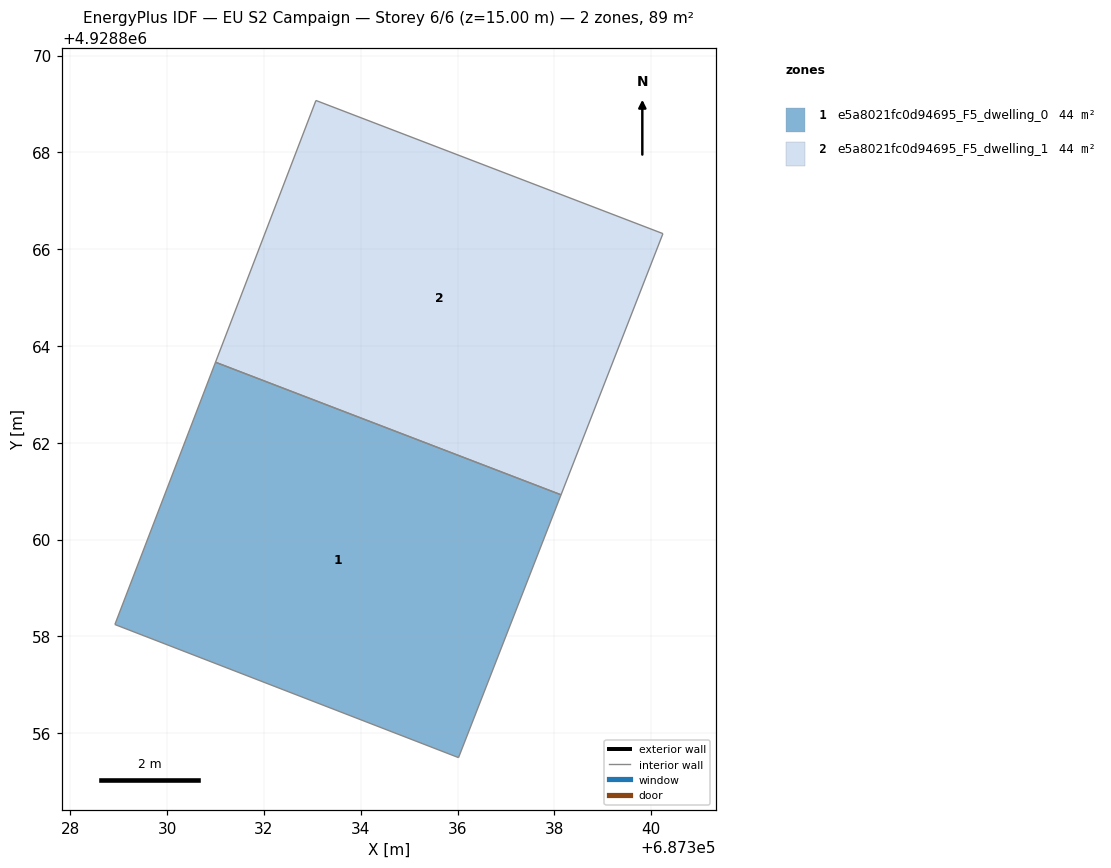
=== STOREY PLAN SPEC (per zone: floor XY polygon, exterior-wall plan segments, windows/doors) ===
zone 1: e5a8021fc0d94695_F5_dwelling_0  (44.4 m²)
  floor: (687336.02, 4928855.50) (687338.14, 4928860.93) (687331.00, 4928863.67) (687328.92, 4928858.25)
  interior walls: 4
zone 2: e5a8021fc0d94695_F5_dwelling_1  (44.4 m²)
  floor: (687338.14, 4928860.93) (687340.24, 4928866.32) (687333.07, 4928869.07) (687331.00, 4928863.67)
  interior walls: 4

=== DERIVED (storey summary) ===
Building: EU S2 Campaign
Storey: 6 of 6  (floor level z = 15.00 m)
Storey gross floor area: 88.8 m²
Zones on this storey: 2
  - e5a8021fc0d94695_F5_dwelling_0: floor 44.4 m²
  - e5a8021fc0d94695_F5_dwelling_1: floor 44.4 m²
Zone adjacency (shared interzone walls):
  - e5a8021fc0d94695_F5_dwelling_0 ↔ e5a8021fc0d94695_F5_dwelling_1